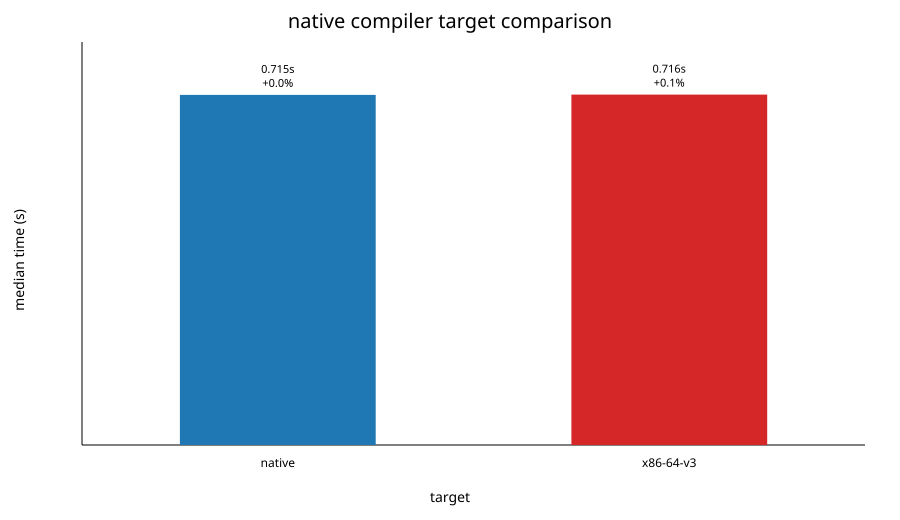

The table this chart was drawn from, first rows:
target, N, nsteps, ranks, threads, repeat, total, status, max_rel_drift
native, 10000, 100, 64, 1, 1, 0.7106, OK, 2.2401982584746532e-07
native, 10000, 100, 64, 1, 2, 0.7149, OK, 2.2401982584746532e-07
native, 10000, 100, 64, 1, 3, 0.711, OK, 2.2401982584746532e-07
native, 10000, 100, 64, 1, 4, 0.7174, OK, 2.2401982584746532e-07
native, 10000, 100, 64, 1, 5, 0.7287, OK, 2.2401982584746532e-07
x86-64-v3, 10000, 100, 64, 1, 1, 0.7121, OK, 2.2401982584746532e-07
x86-64-v3, 10000, 100, 64, 1, 2, 0.7155, OK, 2.2401982584746532e-07
x86-64-v3, 10000, 100, 64, 1, 3, 0.7321, OK, 2.2401982584746532e-07
x86-64-v3, 10000, 100, 64, 1, 4, 0.7115, OK, 2.2401982584746532e-07
x86-64-v3, 10000, 100, 64, 1, 5, 0.7201, OK, 2.2401982584746532e-07
